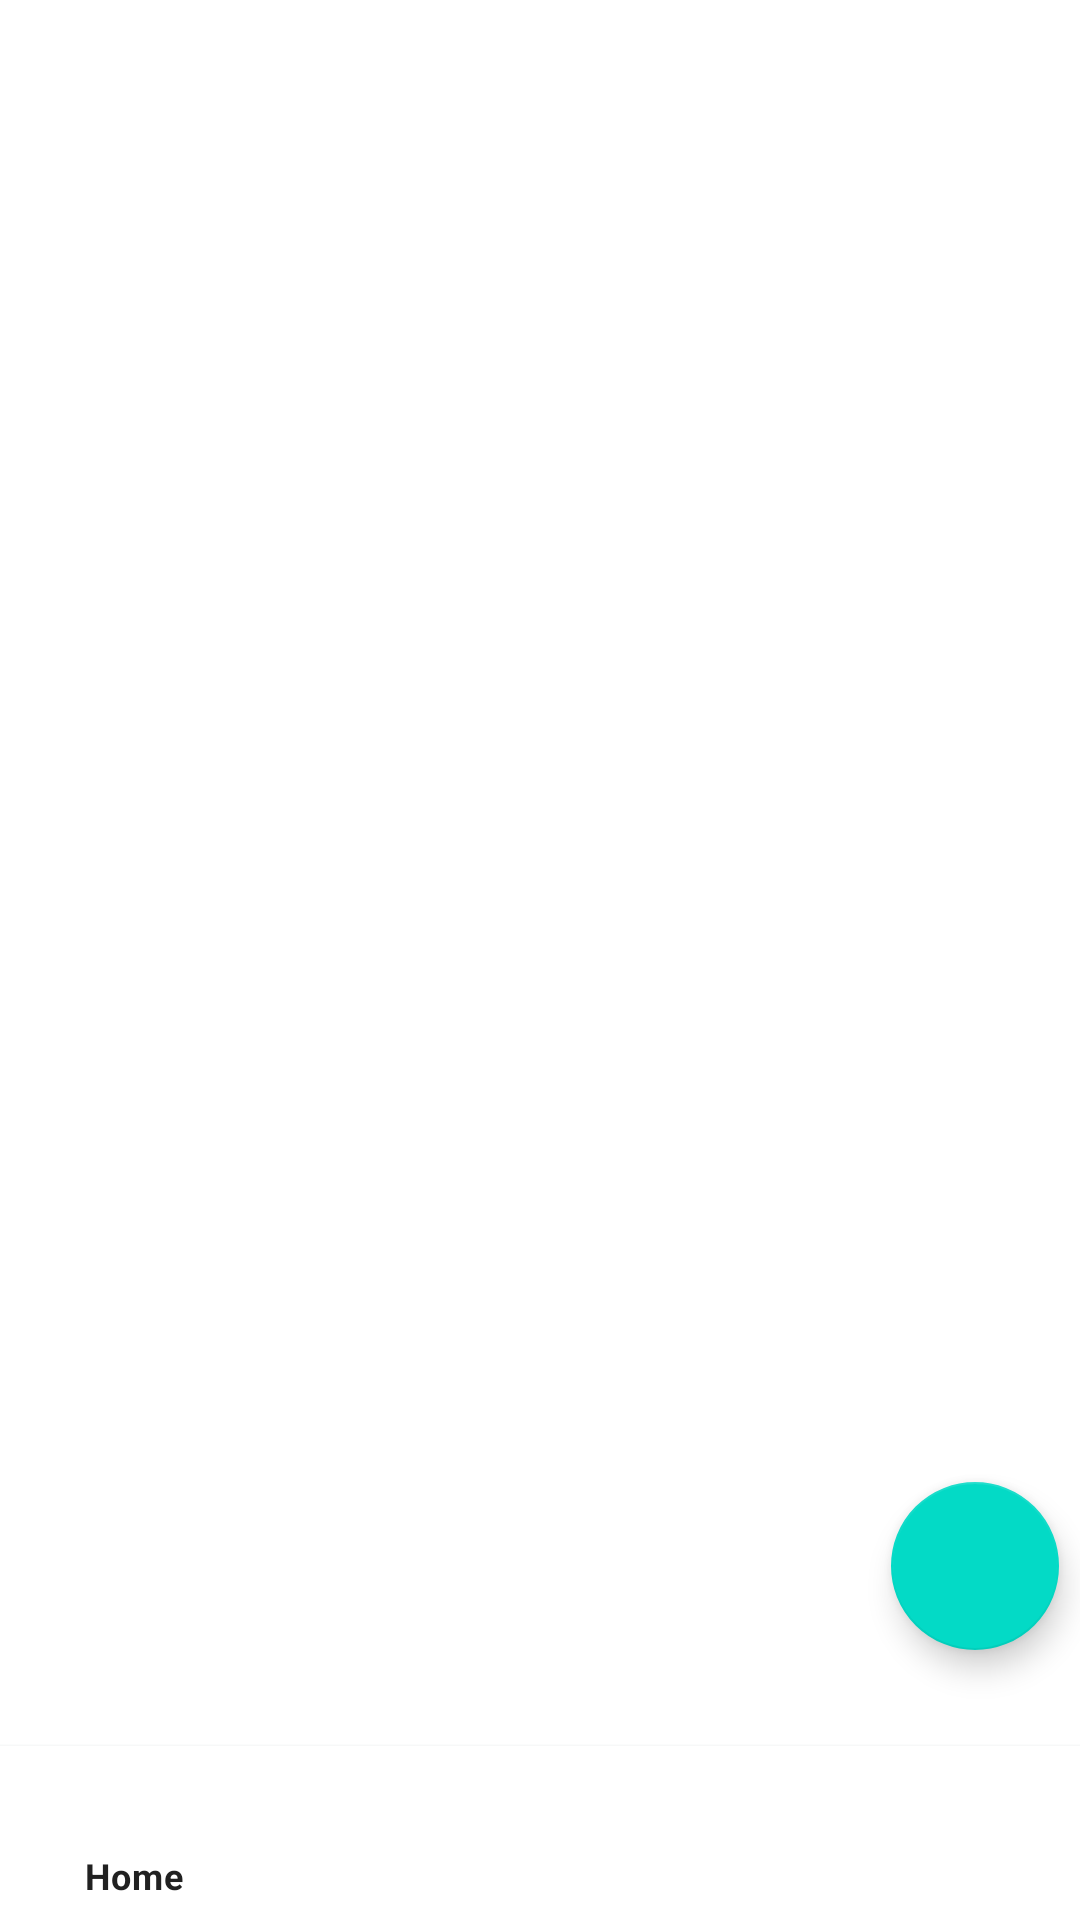

Reconstruct the res/layout file that produces this screen, plus the resources it refers to.
<!-- AndroidManifest.xml: application theme AppTheme -->
<!-- res/layout/activity_main.xml -->
<?xml version="1.0" encoding="utf-8"?>
<RelativeLayout xmlns:android="http://schemas.android.com/apk/res/android"
    xmlns:app="http://schemas.android.com/apk/res-auto"
    xmlns:tools="http://schemas.android.com/tools"
    android:layout_width="match_parent"
    android:layout_height="match_parent"
    tools:context=".MainActivity">


    <FrameLayout
        android:id="@+id/fragment_container"
        android:layout_width="match_parent"
        android:layout_height="match_parent"
        />

    <com.google.android.material.floatingactionbutton.FloatingActionButton
        android:id="@+id/fab_add_stuff"
        android:layout_width="wrap_content"
        android:layout_height="wrap_content"
        android:layout_alignParentBottom="true"
        android:layout_alignParentEnd="true"
        android:layout_marginBottom="90dp"
        android:layout_marginEnd="7dp"
        android:layout_alignParentRight="true"
        android:layout_marginRight="22dp"
        app:rippleColor="@color/colorPrimary"/>




    <com.google.android.material.bottomnavigation.BottomNavigationView
        android:id="@+id/navigation_bar"
        android:layout_width="match_parent"
        android:layout_height="58dp"
        android:layout_alignParentBottom="true"
        app:elevation="2dp"
        app:itemIconSize="24dp"
        app:menu="@menu/menu_bottom_navigation"
        android:outlineSpotShadowColor="@color/colorAccent"
        />

</RelativeLayout>
<!-- resources referenced by this layout -->
<resources>
  <style name="AppTheme" parent="Theme.MaterialComponents.Light.DarkActionBar">
          
      </style>
  <!-- not gathered from this repository: default colours our renderer supplied (Android Studio template values) -->
  <color name="colorPrimary">#FF6200EE</color>
  <color name="colorAccent">#FF03DAC5</color>
</resources>
